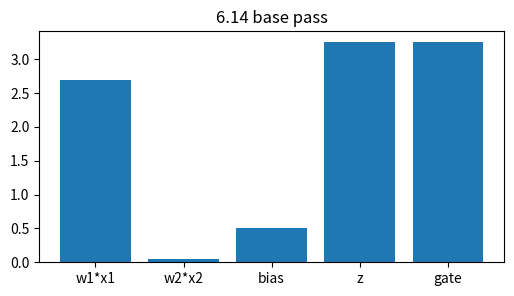
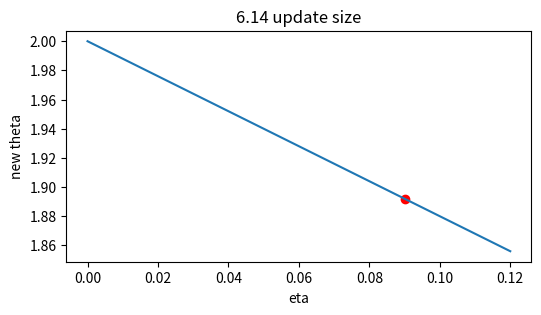
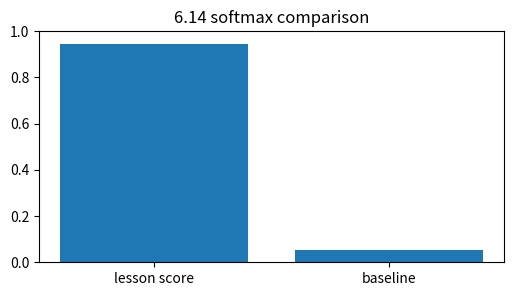
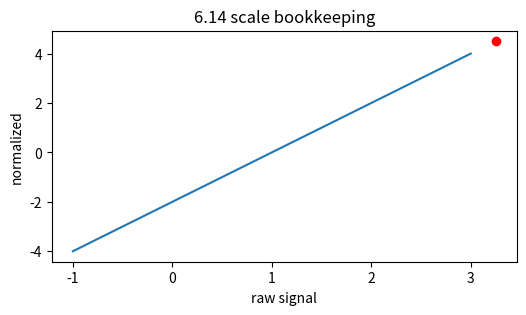
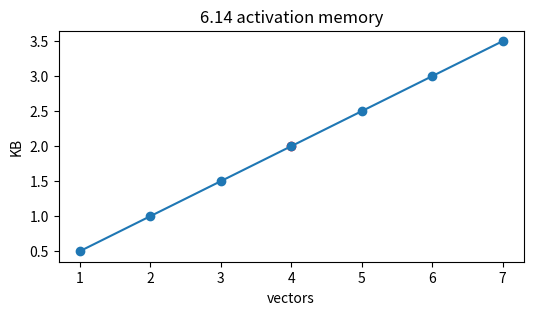

Python code for these plots, in order:
import numpy as np, matplotlib.pyplot as plt, math, itertools
np.random.seed(0)
def softmax(v):
    v=np.asarray(v,dtype=float); e=np.exp(v-v.max()); return e/e.sum()
def relu(x): return np.maximum(0,np.asarray(x,dtype=float))
def sigmoid(x): return 1/(1+np.exp(-np.asarray(x,dtype=float)))
print('setup ok')

# 1) Label smoothing: base affine signal and gated output
x=np.array([1.5,-0.5]); w=np.array([1.800000000000,-0.100000000000]); bias=0.500000000000
z=float(w@x+bias); h=max(0,z)
plt.figure(figsize=(6,3)); plt.bar(['w1*x1','w2*x2','bias','z','gate'],[w[0]*x[0],w[1]*x[1],bias,z,h]); plt.title('6.14 base pass')
assert abs(z-3.250000000000)<1e-9 and abs(h-3.250000000000)<1e-9

# 2) Turn the learning-rate knob for one scalar update
g=1.200000000000; etas=np.linspace(0,0.12,50); theta=2.0-etas*g
plt.figure(figsize=(6,3)); plt.plot(etas,theta); plt.scatter([0.090000000000],[1.892000000000],c='r'); plt.xlabel('eta'); plt.ylabel('new theta'); plt.title('6.14 update size')
assert abs((2.0-0.090000000000*g)-1.892000000000)<1e-9

# 3) Compare two scores with softmax
scores=np.array([3.250000000000,0.4]); probs=softmax(scores)
plt.figure(figsize=(6,3)); plt.bar(['lesson score','baseline'],probs); plt.ylim(0,1); plt.title('6.14 softmax comparison')
assert abs(probs[0]-0.945318682784)<1e-9 and abs(probs.sum()-1)<1e-12

# 4) Normalize the same signal and show its position
vals=np.linspace(-1,3,100); normed=(vals-1.0)/math.sqrt(0.25001); point=(3.250000000000-1.0)/math.sqrt(0.25001)
plt.figure(figsize=(6,3)); plt.plot(vals,normed); plt.scatter([3.250000000000],[point],c='r'); plt.xlabel('raw signal'); plt.ylabel('normalized'); plt.title('6.14 scale bookkeeping')
assert abs(point-4.499910002700)<1e-9

# 5) Tiny end-to-end budget: vectors, bytes, and visible capacity
blocks=np.arange(1,8); kb=blocks*128*4/1024
plt.figure(figsize=(6,3)); plt.plot(blocks,kb,'-o'); plt.scatter([4],[2.000000000000],c='r'); plt.xlabel('vectors'); plt.ylabel('KB'); plt.title('6.14 activation memory')
assert abs((4*128*4/1024)-2.000000000000)<1e-9
